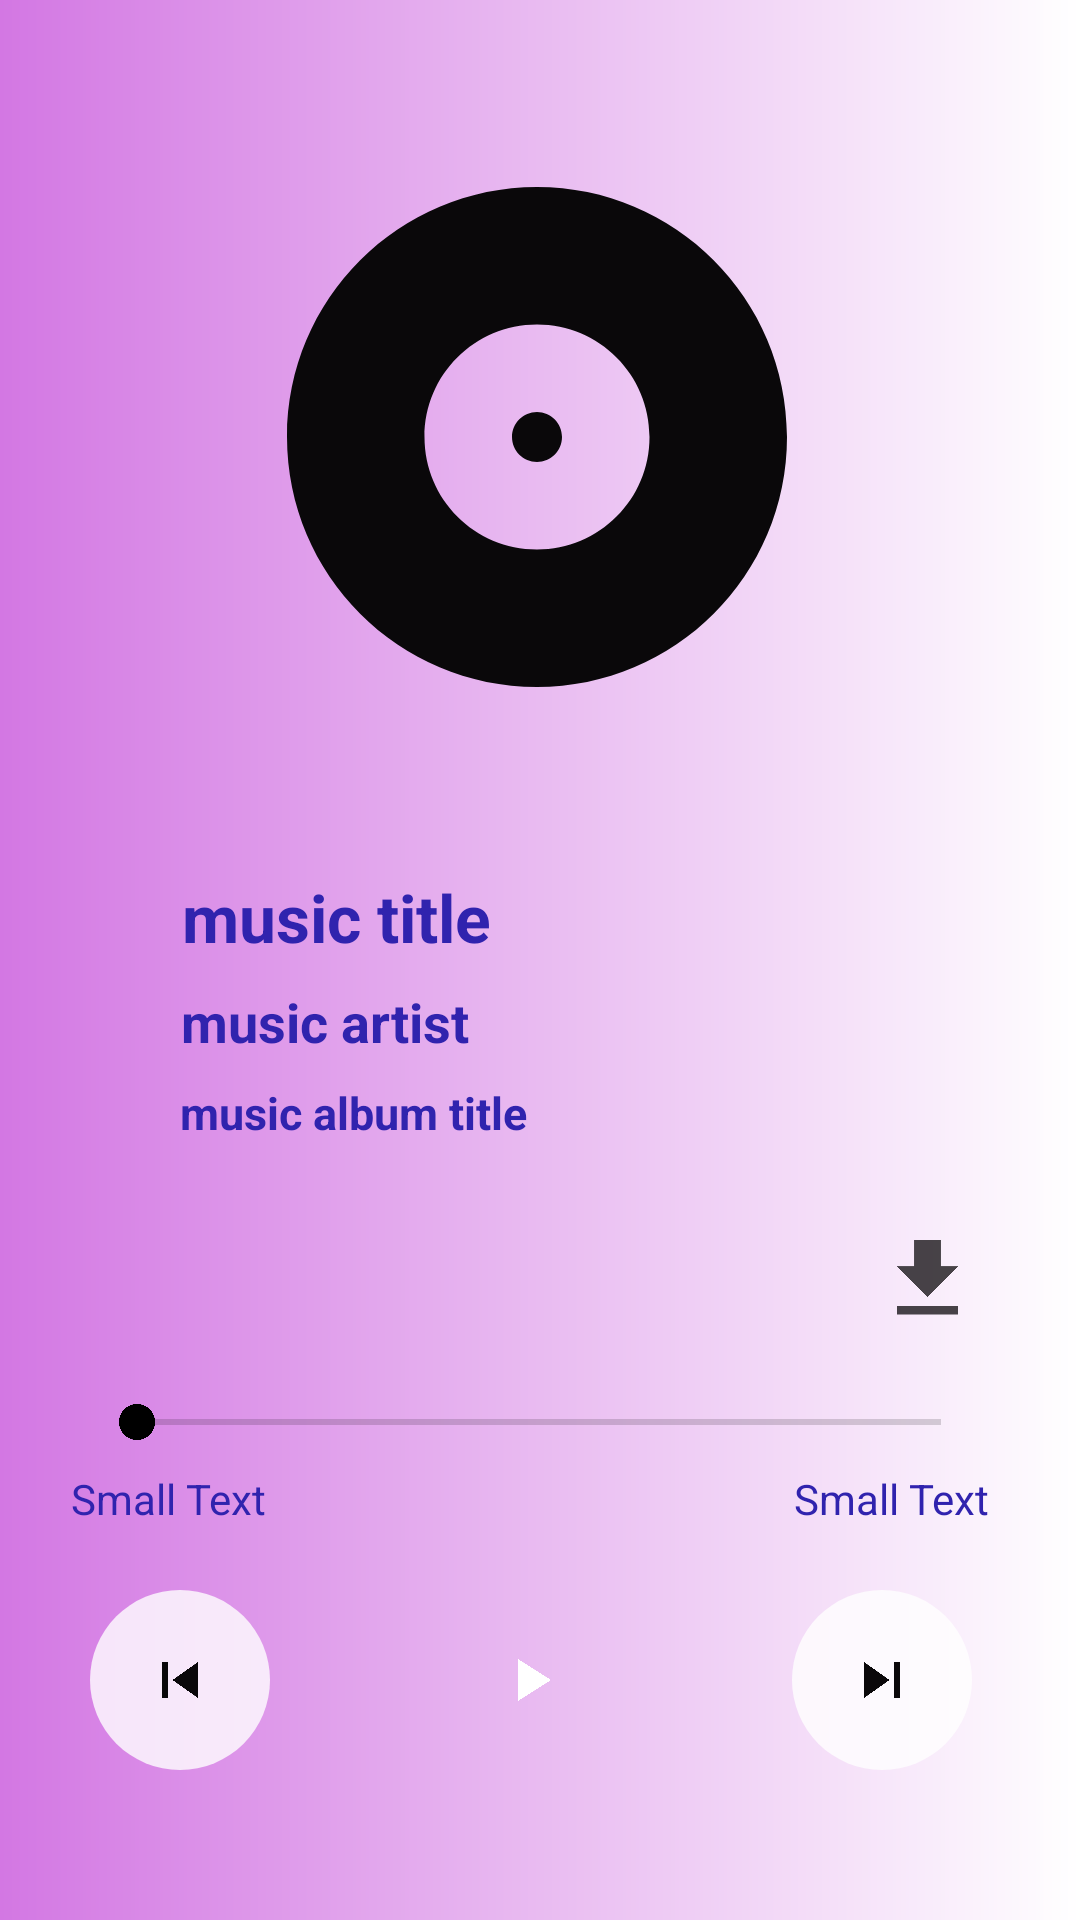

Write the Android layout XML for this screen, with the resource values it uses.
<!-- AndroidManifest.xml: application theme AppTheme -->
<!-- res/layout/fragment_music.xml -->
<?xml version="1.0" encoding="utf-8"?>
<androidx.constraintlayout.widget.ConstraintLayout
    xmlns:android="http://schemas.android.com/apk/res/android"
    xmlns:app="http://schemas.android.com/apk/res-auto"
    xmlns:tools="http://schemas.android.com/tools"
    android:layout_width="match_parent"
    android:layout_height="match_parent"
    android:background="@drawable/bg_music_player"
    tools:context=".ui.music.MusicFragment">

    <androidx.constraintlayout.widget.ConstraintLayout
        android:layout_width="match_parent"
        android:layout_height="wrap_content"
        app:layout_constraintBottom_toTopOf="@+id/music_title"
        app:layout_constraintStart_toStartOf="parent"
        app:layout_constraintTop_toTopOf="parent">

        <ImageView
            android:id="@+id/music_album_art"
            android:layout_width="250dp"
            android:layout_height="200dp"
            app:layout_constraintEnd_toEndOf="parent"
            app:layout_constraintHorizontal_bias="0.491"
            app:layout_constraintStart_toStartOf="parent"
            app:layout_constraintTop_toTopOf="parent"
            app:srcCompat="@drawable/ic_baseline_album_24"
            tools:srcCompat="@drawable/ic_baseline_album_24" />
    </androidx.constraintlayout.widget.ConstraintLayout>

    <TextView
        android:id="@+id/music_title"
        android:layout_width="wrap_content"
        android:layout_height="wrap_content"
        android:layout_marginStart="20dp"
        android:layout_marginLeft="20dp"
        android:layout_marginEnd="20dp"
        android:layout_marginRight="20dp"
        android:layout_marginBottom="8dp"
        android:text="music title"
        android:textColor="@color/dark_blue"
        android:textSize="22sp"
        android:textStyle="bold"
        app:layout_constraintBottom_toTopOf="@+id/music_artist"
        app:layout_constraintEnd_toEndOf="parent"
        app:layout_constraintHorizontal_bias="0.187"
        app:layout_constraintStart_toStartOf="parent" />

    <TextView
        android:id="@+id/music_artist"
        android:layout_width="wrap_content"
        android:layout_height="0dp"
        android:layout_marginStart="20dp"
        android:layout_marginLeft="20dp"
        android:layout_marginEnd="20dp"
        android:layout_marginRight="20dp"
        android:layout_marginBottom="8dp"
        android:text="music artist"
        android:textColor="@color/dark_blue"
        android:textSize="18sp"
        android:textStyle="bold"
        app:layout_constraintBottom_toTopOf="@+id/music_album_title"
        app:layout_constraintEnd_toEndOf="parent"
        app:layout_constraintHorizontal_bias="0.181"
        app:layout_constraintStart_toStartOf="parent" />

    <TextView
        android:id="@+id/music_album_title"
        android:layout_width="wrap_content"
        android:layout_height="0dp"
        android:layout_marginStart="20dp"
        android:layout_marginLeft="20dp"
        android:layout_marginEnd="20dp"
        android:layout_marginRight="20dp"
        android:layout_marginBottom="84dp"
        android:text="music album title"
        android:textColor="@color/dark_blue"
        android:textSize="15sp"
        android:textStyle="bold"
        app:layout_constraintBottom_toTopOf="@+id/playtime_seekbar"
        app:layout_constraintEnd_toEndOf="parent"
        app:layout_constraintHorizontal_bias="0.195"
        app:layout_constraintStart_toStartOf="parent" />

    <ImageButton
        android:id="@+id/previous"
        android:layout_width="60dp"
        android:layout_height="60dp"
        android:layout_alignParentStart="true"
        android:layout_alignParentLeft="true"
        android:layout_alignParentBottom="true"
        android:layout_marginStart="30dp"
        android:layout_marginLeft="30dp"
        android:layout_marginBottom="50dp"
        android:background="@drawable/bg_previous_next_button"
        android:clickable="true"
        android:focusable="true"
        app:layout_constraintBottom_toBottomOf="parent"
        app:layout_constraintStart_toStartOf="parent"
        app:srcCompat="@drawable/ic_baseline_skip_previous_24" />

    <ImageButton
        android:id="@+id/play_pause"
        android:layout_width="60dp"
        android:layout_height="60dp"
        android:layout_alignParentBottom="true"
        android:layout_marginBottom="50dp"
        android:layout_toStartOf="@+id/next"
        android:layout_toLeftOf="@+id/next"
        android:layout_toEndOf="@+id/previous"
        android:layout_toRightOf="@+id/previous"
        android:background="@drawable/bg_play_button"
        android:tint="@color/white"
        android:clickable="true"
        android:focusable="true"
        app:layout_constraintBottom_toBottomOf="parent"
        app:layout_constraintEnd_toStartOf="@+id/next"
        app:layout_constraintHorizontal_bias="0.497"
        app:layout_constraintStart_toEndOf="@+id/previous"
        app:srcCompat="@drawable/ic_baseline_play_arrow_24" />


    <ImageButton
        android:id="@+id/next"
        android:layout_width="60dp"
        android:layout_height="60dp"
        android:layout_alignParentEnd="true"
        android:layout_alignParentRight="true"
        android:layout_alignParentBottom="true"
        android:layout_marginEnd="36dp"
        android:layout_marginRight="36dp"
        android:layout_marginBottom="50dp"
        android:background="@drawable/bg_previous_next_button"
        android:clickable="true"
        android:focusable="true"
        app:layout_constraintBottom_toBottomOf="parent"
        app:layout_constraintEnd_toEndOf="parent"
        app:layout_constraintTop_toBottomOf="@+id/timer_end"
        app:layout_constraintVertical_bias="1.0"
        app:srcCompat="@drawable/ic_baseline_skip_next_24" />

    <SeekBar
        android:id="@+id/playtime_seekbar"
        android:layout_width="300dp"
        android:layout_height="wrap_content"
        android:layout_above="@+id/play_pause"
        android:layout_marginStart="10dp"
        android:layout_marginLeft="10dp"
        android:layout_marginTop="30dp"
        android:layout_marginEnd="10dp"
        android:layout_marginRight="10dp"
        android:layout_marginBottom="35dp"
        android:progressTint="@color/black"
        android:thumbTint="@color/black"
        app:layout_constraintBottom_toTopOf="@+id/play_pause"
        app:layout_constraintEnd_toEndOf="parent"
        app:layout_constraintHorizontal_bias="0.494"
        app:layout_constraintStart_toStartOf="parent"
        app:layout_constraintTop_toTopOf="parent"
        app:layout_constraintVertical_bias="0.973" />

    <TextView
        android:id="@+id/timer_end"
        android:layout_width="wrap_content"
        android:layout_height="0dp"
        android:layout_above="@+id/playtime_seekbar"
        android:layout_alignParentEnd="true"
        android:layout_alignParentRight="true"
        android:layout_marginTop="25dp"
        android:text="Small Text"
        android:textColor="@color/dark_blue"
        android:textAppearance="?android:attr/textAppearanceSmall"
        app:layout_constraintEnd_toEndOf="parent"
        app:layout_constraintHorizontal_bias="0.897"
        app:layout_constraintStart_toStartOf="parent"
        app:layout_constraintTop_toTopOf="@+id/playtime_seekbar" />

    <TextView
        android:id="@+id/timer_start"
        android:layout_width="wrap_content"
        android:layout_height="0dp"
        android:layout_above="@+id/playtime_seekbar"
        android:layout_alignParentStart="true"
        android:layout_alignParentLeft="true"
        android:layout_marginTop="25dp"
        android:text="Small Text"
        android:textColor="@color/dark_blue"
        android:textAppearance="?android:attr/textAppearanceSmall"
        app:layout_constraintBottom_toTopOf="@+id/previous"
        app:layout_constraintEnd_toStartOf="@+id/timer_end"
        app:layout_constraintHorizontal_bias="0.119"
        app:layout_constraintStart_toStartOf="parent"
        app:layout_constraintTop_toTopOf="@+id/playtime_seekbar"
        app:layout_constraintVertical_bias="0.037" />

    <ImageView
        android:id="@+id/add_to_playlist"
        android:layout_width="35dp"
        android:layout_height="35dp"
        android:layout_marginStart="28dp"
        android:layout_marginLeft="28dp"
        app:layout_constraintBottom_toTopOf="@+id/playtime_seekbar"
        app:layout_constraintStart_toStartOf="parent"
        app:layout_constraintTop_toBottomOf="@+id/music_album_title"
        app:layout_constraintVertical_bias="0.571"
        app:srcCompat="@drawable/ic_add_black_24dp" />

    <ImageView
        android:id="@+id/download"
        android:layout_width="35dp"
        android:layout_height="35dp"
        android:layout_marginEnd="20dp"
        android:layout_marginRight="20dp"
        app:layout_constraintBottom_toTopOf="@+id/playtime_seekbar"
        app:layout_constraintEnd_toEndOf="parent"
        app:layout_constraintHorizontal_bias="0.945"
        app:layout_constraintStart_toEndOf="@+id/add_to_playlist"
        app:layout_constraintTop_toBottomOf="@+id/music_album_title"
        app:layout_constraintVertical_bias="0.571"
        app:srcCompat="@drawable/ic_download" />

</androidx.constraintlayout.widget.ConstraintLayout>
<!-- resources referenced by this layout -->
<resources>
  <color name="black">#000000</color>
  <color name="dark_blue">#3023AE</color>
  <color name="white">#FFFFFF</color>
  <!-- drawable bg_music_player (drawable) -->
  <?xml version="1.0" encoding="utf-8"?>
  <shape xmlns:android="http://schemas.android.com/apk/res/android">
      <gradient
          android:startColor="@color/purple"
          android:endColor="@color/white"/>
  </shape>
  <!-- drawable bg_previous_next_button (drawable) -->
  <?xml version="1.0" encoding="utf-8"?>
  <shape xmlns:android="http://schemas.android.com/apk/res/android" android:shape="oval">
      <solid android:color="@color/login_form_details"/>
  </shape>
  <!-- drawable ic_baseline_album_24 (drawable) -->
  <vector android:height="24dp" android:tint="#0A080A"
      android:viewportHeight="24" android:viewportWidth="24"
      android:width="24dp" xmlns:android="http://schemas.android.com/apk/res/android">
      <path android:fillColor="@android:color/white" android:pathData="M12,2C6.48,2 2,6.48 2,12s4.48,10 10,10 10,-4.48 10,-10S17.52,2 12,2zM12,16.5c-2.49,0 -4.5,-2.01 -4.5,-4.5S9.51,7.5 12,7.5s4.5,2.01 4.5,4.5 -2.01,4.5 -4.5,4.5zM12,11c-0.55,0 -1,0.45 -1,1s0.45,1 1,1 1,-0.45 1,-1 -0.45,-1 -1,-1z"/>
  </vector>
  <!-- drawable ic_baseline_play_arrow_24 (drawable) -->
  <vector android:height="24dp" android:tint="#0A080A"
      android:viewportHeight="24" android:viewportWidth="24"
      android:width="24dp" xmlns:android="http://schemas.android.com/apk/res/android">
      <path android:fillColor="@android:color/white" android:pathData="M8,5v14l11,-7z"/>
  </vector>
  <!-- drawable ic_baseline_skip_next_24 (drawable) -->
  <vector android:height="24dp" android:tint="#0A080A"
      android:viewportHeight="24" android:viewportWidth="24"
      android:width="24dp" xmlns:android="http://schemas.android.com/apk/res/android">
      <path android:fillColor="@android:color/white" android:pathData="M6,18l8.5,-6L6,6v12zM16,6v12h2V6h-2z"/>
  </vector>
  <!-- drawable ic_baseline_skip_previous_24 (drawable) -->
  <vector android:height="24dp" android:tint="#0A080A"
      android:viewportHeight="24" android:viewportWidth="24"
      android:width="24dp" xmlns:android="http://schemas.android.com/apk/res/android">
      <path android:fillColor="@android:color/white" android:pathData="M6,6h2v12L6,18zM9.5,12l8.5,6L18,6z"/>
  </vector>
  <!-- drawable ic_download (drawable) -->
  <vector android:alpha="0.75" android:height="24dp"
      android:tint="#0A080A" android:viewportHeight="24"
      android:viewportWidth="24" android:width="24dp" xmlns:android="http://schemas.android.com/apk/res/android">
      <path android:fillColor="@android:color/white" android:pathData="M19,9h-4V3H9v6H5l7,7 7,-7zM5,18v2h14v-2H5z"/>
  </vector>
  <style name="AppTheme" parent="Theme.AppCompat.Light.DarkActionBar">
          
          <item name="colorPrimary">@color/colorPrimary</item>
          <item name="colorPrimaryDark">@color/dark_blue</item>
          <item name="colorAccent">@color/colorAccent</item>
      </style>
  <color name="purple">#D377E3</color>
  <color name="login_form_details">#ccffffff</color>
  <color name="colorPrimary">#6200EE</color>
  <color name="colorAccent">#03DAC5</color>
</resources>
